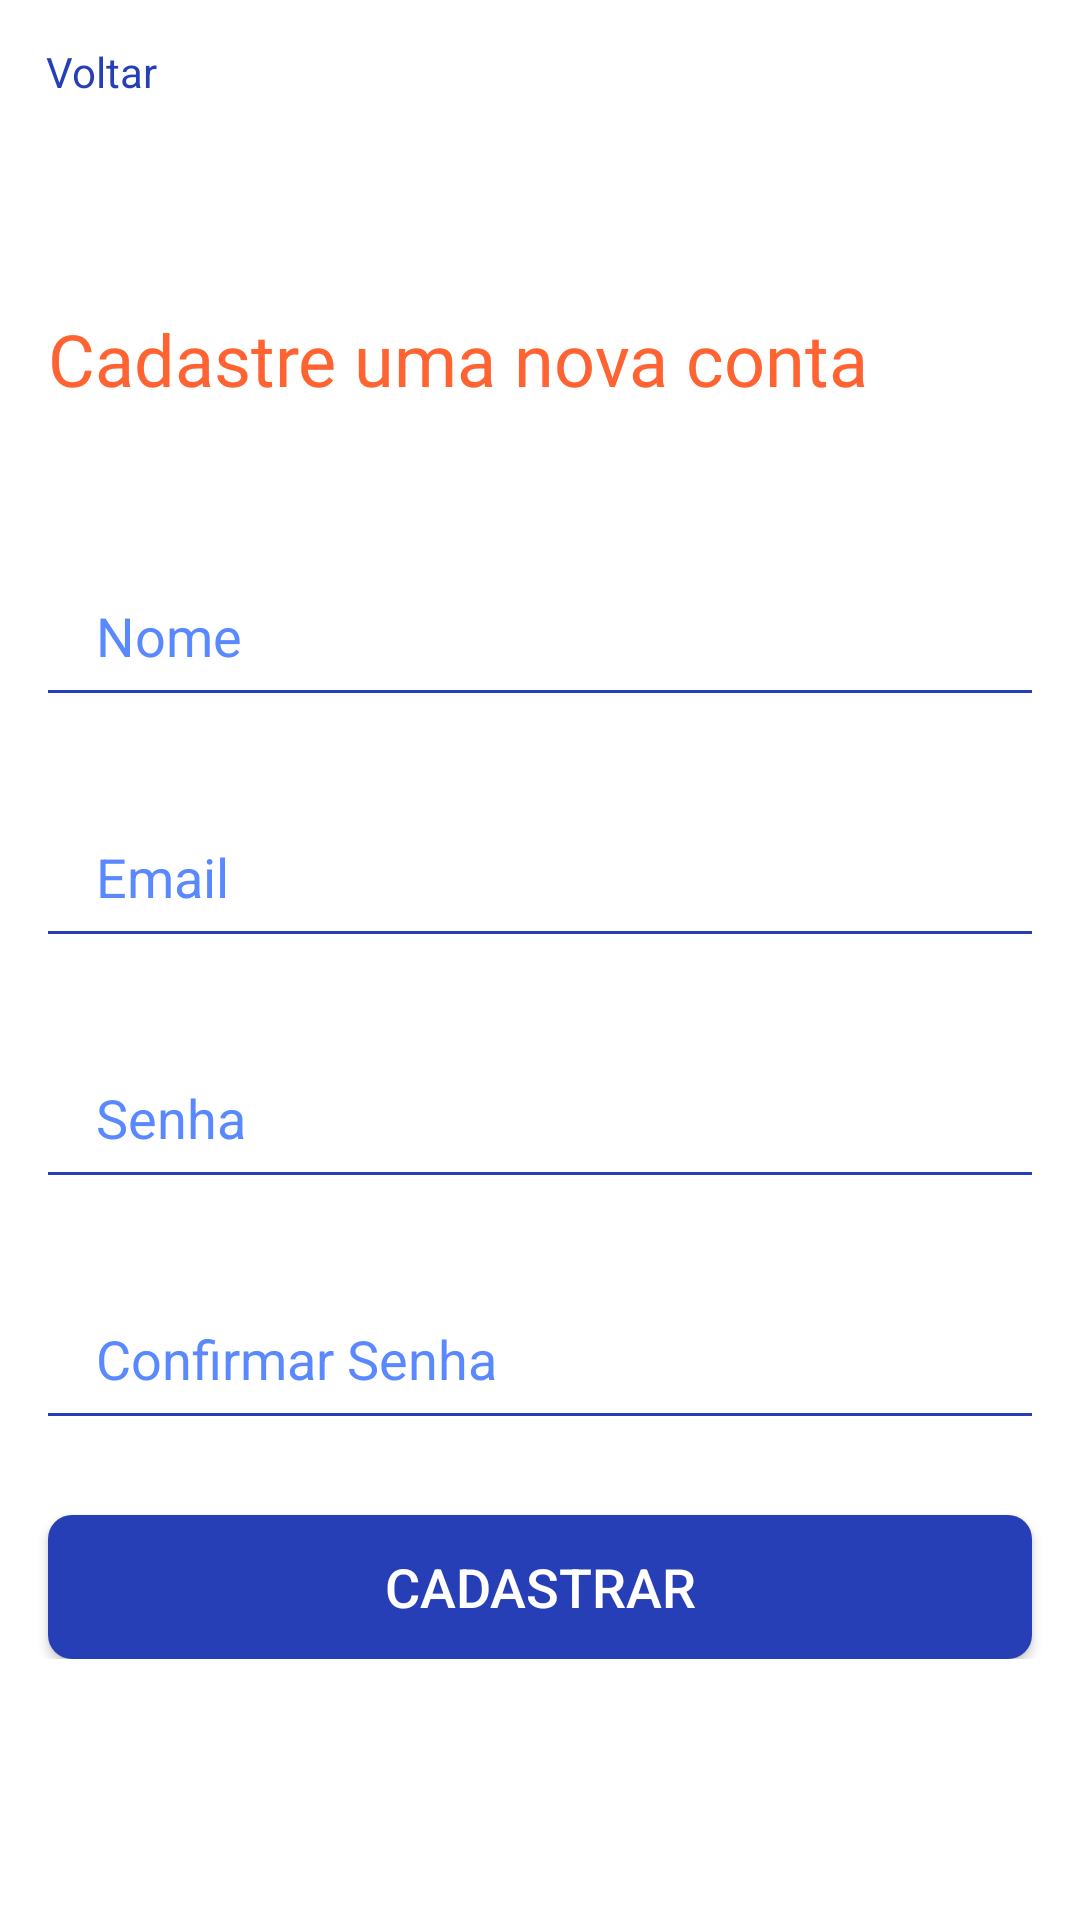

Here is an Android app screen rendered from its layout file. Give the layout XML and the strings, colors and styles it references.
<!-- AndroidManifest.xml: application theme Theme.InfKotlin -->
<!-- res/layout/activity_register.xml -->
<?xml version="1.0" encoding="utf-8"?>
<androidx.constraintlayout.widget.ConstraintLayout
  xmlns:android="http://schemas.android.com/apk/res/android"
  xmlns:app="http://schemas.android.com/apk/res-auto"
  xmlns:tools="http://schemas.android.com/tools"
  android:background="@android:color/background_light"
  android:layout_width="match_parent"
  android:layout_height="match_parent">

  <TextView
    android:id="@+id/link_back"
    android:layout_width="wrap_content"
    android:layout_height="wrap_content"
    android:text="@string/link_back"
    android:textColor="@color/blue_700"
    app:layout_constraintBottom_toBottomOf="parent"
    app:layout_constraintEnd_toEndOf="parent"
    app:layout_constraintHorizontal_bias="0.048"
    app:layout_constraintStart_toStartOf="parent"
    app:layout_constraintTop_toTopOf="parent"
    app:layout_constraintVertical_bias="0.023" />

  <LinearLayout
    android:layout_width="match_parent"
    android:layout_height="wrap_content"
    android:orientation="vertical"
    app:layout_constraintTop_toTopOf="parent"
    app:layout_constraintBottom_toBottomOf="parent"
    app:layout_constraintStart_toStartOf="parent"
    app:layout_constraintEnd_toEndOf="parent"
    tools:layout_editor_absoluteX="1dp"
    tools:layout_editor_absoluteY="1dp">

    <TextView
      android:id="@+id/title_text"
      android:layout_width="wrap_content"
      android:layout_height="wrap_content"
      android:text="@string/title_register"
      android:textSize="24sp"
      android:textColor="@color/orange_500"
      app:layout_constraintTop_toTopOf="parent"
      app:layout_constraintBottom_toBottomOf="parent"
      app:layout_constraintStart_toStartOf="parent"
      app:layout_constraintEnd_toEndOf="parent"
      android:paddingTop="16dp"
      android:paddingBottom="16dp"
      android:paddingStart="16dp"
      android:paddingEnd="16dp"
      android:fontFamily="@font/roboto_medium"/>

    <EditText
      android:id="@+id/input_name"
      android:layout_width="match_parent"
      android:layout_height="wrap_content"
      android:inputType="textEmailAddress"
      android:hint="@string/input_name"
      android:textColorHint="@color/blue_500"
      android:textColor="@color/blue_500"
      android:background="@drawable/edit_text"
      android:maxLines="1"
      android:importantForAccessibility="yes"
      android:autofillHints="username"
      app:layout_constraintStart_toStartOf="parent"
      app:layout_constraintEnd_toEndOf="parent"
      app:layout_constraintTop_toBottomOf="@+id/title_text"
      android:layout_marginStart="16dp"
      android:layout_marginEnd="16dp"
      android:layout_marginTop="40dp"/>

    <EditText
      android:id="@+id/input_email"
      android:layout_width="match_parent"
      android:layout_height="wrap_content"
      android:inputType="textEmailAddress"
      android:hint="@string/input_email"
      android:textColorHint="@color/blue_500"
      android:textColor="@color/blue_500"
      android:background="@drawable/edit_text"
      android:maxLines="1"
      android:importantForAccessibility="yes"
      android:autofillHints="emailAddress"
      app:layout_constraintStart_toStartOf="parent"
      app:layout_constraintEnd_toEndOf="parent"
      app:layout_constraintTop_toBottomOf="@+id/input_name"
      android:layout_marginStart="16dp"
      android:layout_marginEnd="16dp"
      android:layout_marginTop="40dp"/>

    <EditText
      android:id="@+id/input_password"
      android:layout_width="match_parent"
      android:layout_height="wrap_content"
      android:inputType="textPassword"
      android:hint="@string/input_password"
      android:textColorHint="@color/blue_500"
      android:textColor="@color/blue_500"
      android:background="@drawable/edit_text"
      android:maxLines="1"
      android:importantForAccessibility="yes"
      android:autofillHints="password"
      app:layout_constraintStart_toStartOf="parent"
      app:layout_constraintEnd_toEndOf="parent"
      app:layout_constraintTop_toBottomOf="@+id/input_email"
      android:layout_marginStart="16dp"
      android:layout_marginEnd="16dp"
      android:layout_marginTop="40dp"/>

    <EditText
      android:id="@+id/input_confirm_password"
      android:layout_width="match_parent"
      android:layout_height="wrap_content"
      android:inputType="textPassword"
      android:hint="@string/input_confirm_password"
      android:textColorHint="@color/blue_500"
      android:textColor="@color/blue_500"
      android:background="@drawable/edit_text"
      android:maxLines="1"
      android:importantForAccessibility="yes"
      android:autofillHints="password"
      app:layout_constraintStart_toStartOf="parent"
      app:layout_constraintEnd_toEndOf="parent"
      app:layout_constraintTop_toBottomOf="@+id/input_password"
      android:layout_marginStart="16dp"
      android:layout_marginEnd="16dp"
      android:layout_marginTop="40dp"/>

    <Button
      android:id="@+id/button_register"
      android:layout_width="match_parent"
      android:layout_height="wrap_content"
      android:text="@string/button_register"
      android:textColor="@color/white"
      android:background="@drawable/primary_button_background"
      android:textSize="18sp"
      android:importantForAccessibility="yes"
      app:layout_constraintTop_toBottomOf="@+id/input_confirm_password"
      app:layout_constraintStart_toStartOf="parent"
      app:layout_constraintEnd_toEndOf="parent"
      android:layout_marginStart="16dp"
      android:layout_marginEnd="16dp"
      android:layout_marginTop="32dp"
      app:layout_constraintHorizontal_bias="0.5"/>
  </LinearLayout>
</androidx.constraintlayout.widget.ConstraintLayout>
<!-- resources referenced by this layout -->
<resources>
  <color name="blue_500">#5988FF</color>
  <color name="blue_700">#273FB6</color>
  <color name="orange_500">#FF6332</color>
  <color name="white">#FFFFFFFF</color>
  <!-- drawable edit_text (drawable) -->
  <?xml version="1.0" encoding="utf-8"?>
  <layer-list xmlns:android="http://schemas.android.com/apk/res/android" >
  
    <item android:bottom="1dp"
      android:left="-2dp"
      android:right="-2dp"
      android:top="-2dp">
      <shape android:shape="rectangle" >
        <stroke
          android:width="1dp"
          android:color="@color/blue_700" />
  
        <padding
          android:left="16dp"
          android:top="8dp"
          android:right="16dp"
          android:bottom="8dp" />
      </shape>
    </item>
  
  </layer-list>
  <!-- drawable primary_button_background (drawable) -->
  <?xml version="1.0" encoding="utf-8"?>
  <shape
    xmlns:android="http://schemas.android.com/apk/res/android"
    android:shape="rectangle">
  
    <corners android:radius="8dp" />
  
    <solid android:color="@color/blue_700" />
  
    <padding
      android:left="16dp"
      android:top="8dp"
      android:right="16dp"
      android:bottom="8dp" />
  
  </shape>
  <string name="button_register">Cadastrar</string>
  <string name="input_confirm_password">Confirmar Senha</string>
  <string name="input_email">Email</string>
  <string name="input_name">Nome</string>
  <string name="input_password">Senha</string>
  <string name="link_back">Voltar</string>
  <string name="title_register">Cadastre uma nova conta</string>
  <style name="Theme.InfKotlin" parent="Theme.AppCompat">
      
      <item name="colorPrimary">@color/blue_500</item>
      <item name="colorPrimaryVariant">@color/blue_700</item>
      <item name="colorOnPrimary">@color/blue_200</item>
      
      <item name="colorSecondary">@color/gray_700</item>
      <item name="colorSecondaryVariant">@color/gray_700</item>
      <item name="colorOnSecondary">@color/black</item>
      
      <item name="android:statusBarColor">?attr/colorPrimaryVariant</item>
      
  
    </style>
  <color name="blue_200">#86BBFC</color>
  <color name="gray_700">#393939</color>
  <color name="black">#FF000000</color>
</resources>
